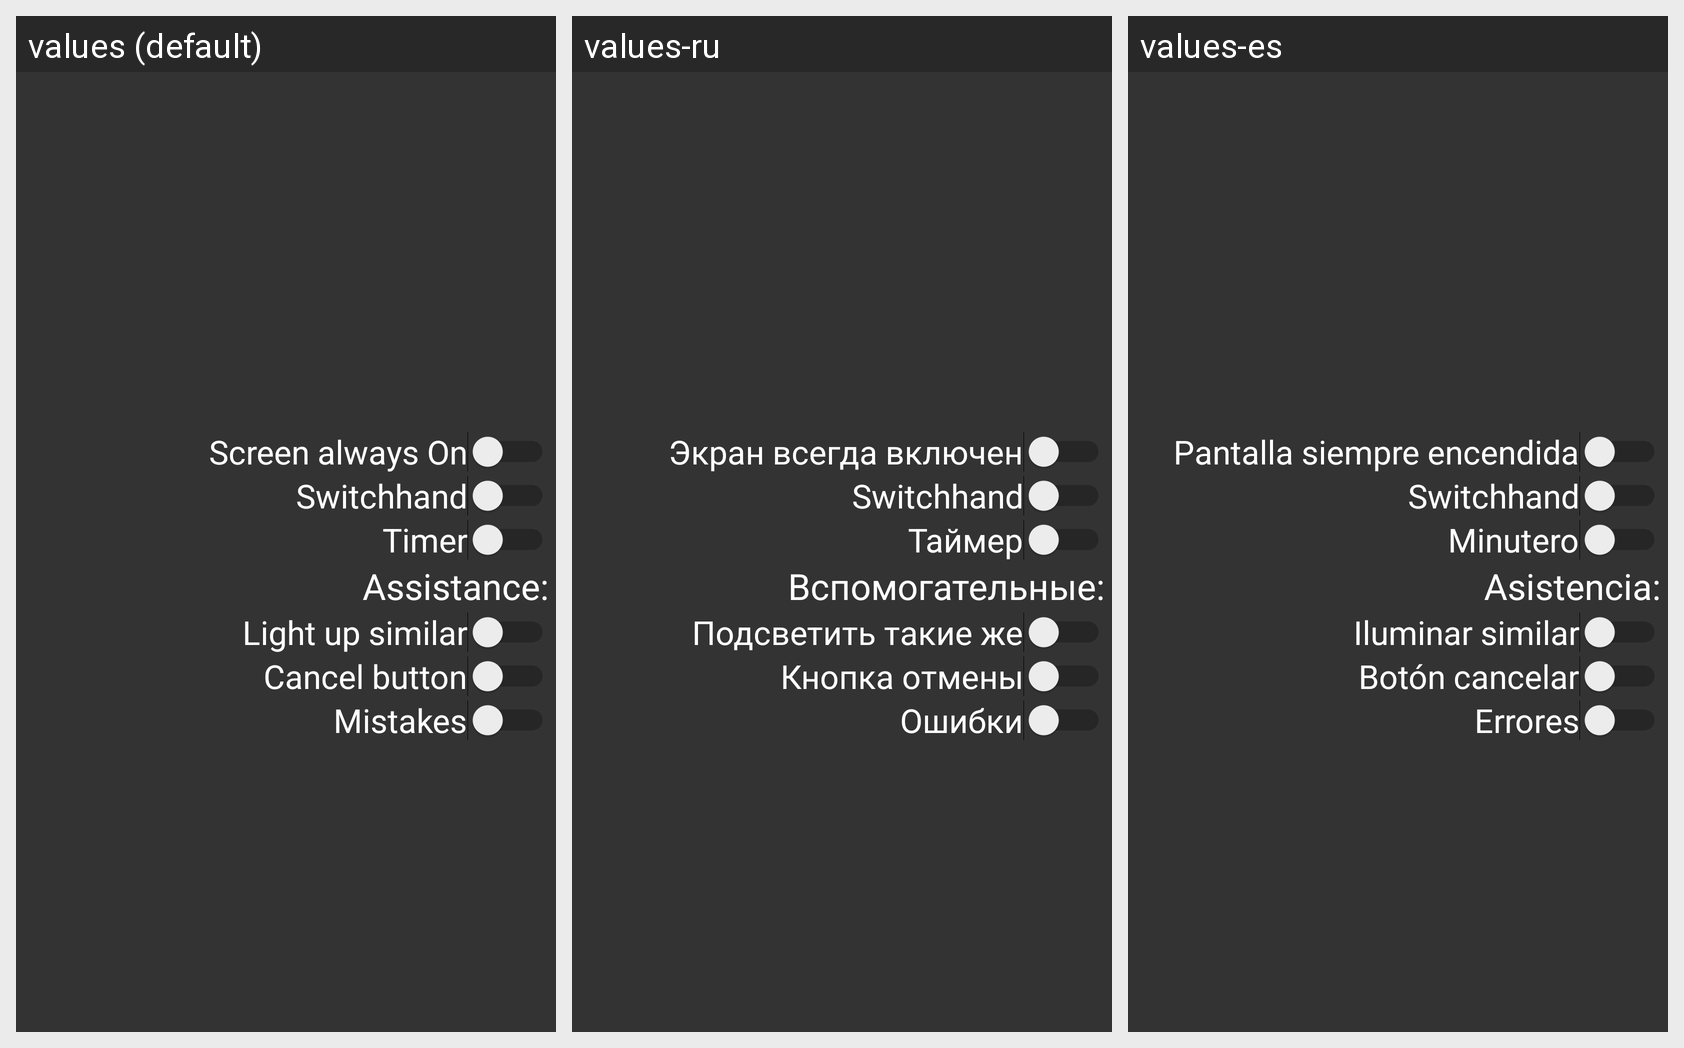

Strings drawn on this Android screen and how each of the app's shown locales translates them:
Android screen res/layout/activity_options.xml rendered under 3 locales, left to right: values (default), values-ru, values-es. Device: Nexus 5 (rendered at 1080×1920; each locale shown at half size, 540×960, under a caption strip naming it); theme AppTheme.
Strings drawn on this screen, with the default value and each locale's value (text and hints the layout hard-codes, and strings that could not be matched under every locale, appear in the picture but are not listed):

screen
  values: Screen always On
  values-ru: Экран всегда включен
  values-es: Pantalla siempre encendida

timer
  values: Timer
  values-ru: Таймер
  values-es: Minutero

assistance
  values: Assistance:
  values-ru: Вспомогательные:
  values-es: Asistencia:

lightUpSimilar
  values: Light up similar
  values-ru: Подсветить такие же
  values-es: Iluminar similar

cancelButton
  values: Cancel button
  values-ru: Кнопка отмены
  values-es: Botón cancelar

mistakes
  values: Mistakes
  values-ru: Ошибки
  values-es: Errores
